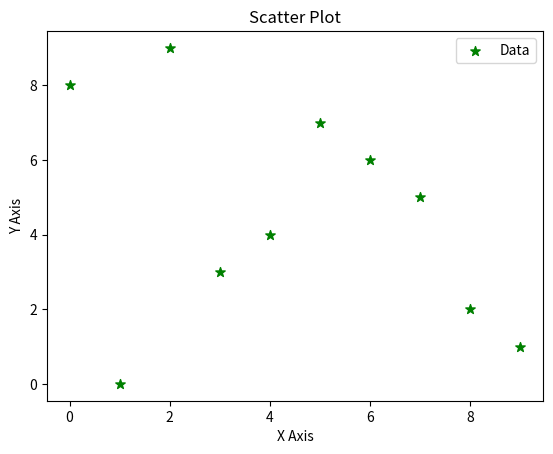

Generate this figure with matplotlib:
import matplotlib.pyplot as plt
import numpy as np
import random

x = random.sample(range(0, 10), 10)

y = random.sample(range(0, 10), 10)

# label is the one that gives detail about marker
plt.scatter(x, y, label='Data', color='green', marker='*', s=50)
plt.title('Scatter Plot')
plt.xlabel('X Axis')
plt.ylabel('Y Axis')
plt.legend()  # legend is the box that displays marker and label
plt.show()
